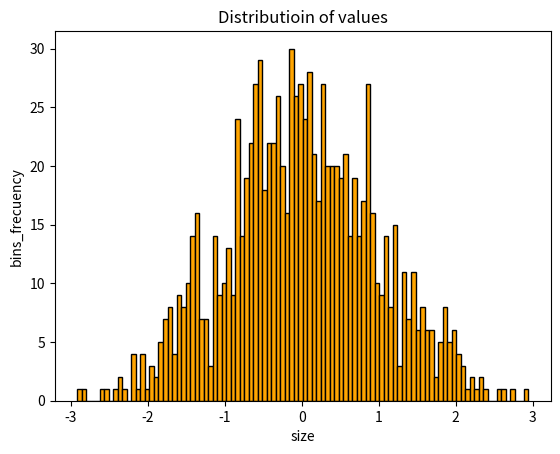

Write the Python code that produced this figure.
import numpy as np
import matplotlib.pyplot as plt

x = np.random.normal(0,1,1000)

plt.hist(x, bins=100, color = 'orange',edgecolor = 'black')
plt.xlabel('size')
plt.ylabel('bins_frecuency')

plt.title('Distributioin of values')

plt.savefig('graph10.pdf')
plt.show()


